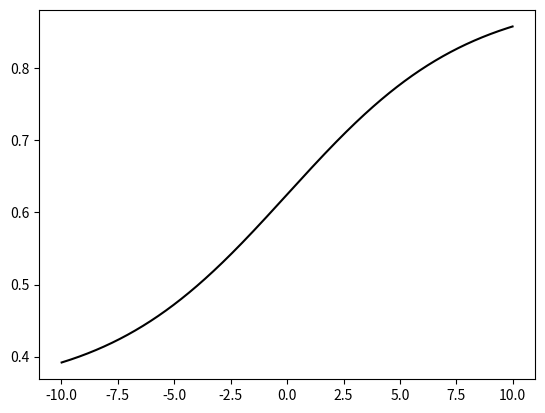

Write the Python code that produced this figure.
# -*- coding: utf-8 -*-
"""
Created on Thu Feb 18 09:40:27 2021

[redacted]

Tools for applying logit and expit.
Make useful transformamtions for appling bounds with root-functions and minimizations.
"""
from numpy import log,exp

def wchlogistic(x,xmid,steep,ymin,ymax):
    ynorm=1/( 1+exp(-steep*(x-xmid)) )
    
    result=ymin+(ymax-ymin)*ynorm
    return(result)

def wchlogit(y,xmid,steep,ymin,ymax):
    ynorm=(y-ymin)/(ymax-ymin)
    result=xmid-log((1-ynorm)/ynorm)/steep
    return(result)

if __name__ == "__main__":
    ymin,ymax,steep=0,1,1
    xmid=0
    
    x=-3
    ytest=wchlogistic(x,xmid,steep,ymin,ymax)
    xtest=wchlogit(ytest,xmid,steep,ymin,ymax)
    print(x,ytest,xtest)
    print()
    x=3
    ytest=wchlogistic(x,xmid,steep,ymin,ymax)
    xtest=wchlogit(ytest,xmid,steep,ymin,ymax)
    print(x,ytest,xtest)
    print()
    
    
    print()
    n=1000
    xmin,xmax,steep=-10,10,.25
    ymin,ymax,xmid=.35,.9,(xmin+xmax)/2
    x=[xmin+(xmax-xmin)*(t+.5)/n for t in range(n)]
    ytest=[ wchlogistic(t,xmid,steep,ymin,ymax)  for t in x]    
    xtest=[ wchlogit(t,xmid,steep,ymin,ymax)  for t in ytest]
    print(ytest[0],ytest[-1])
    
    #for i in range(n):
        #print(x[i],ytest[i],xtest[i])
    
    import matplotlib.pyplot as plt
    plt.plot(x,ytest,'k-')
    plt.show()